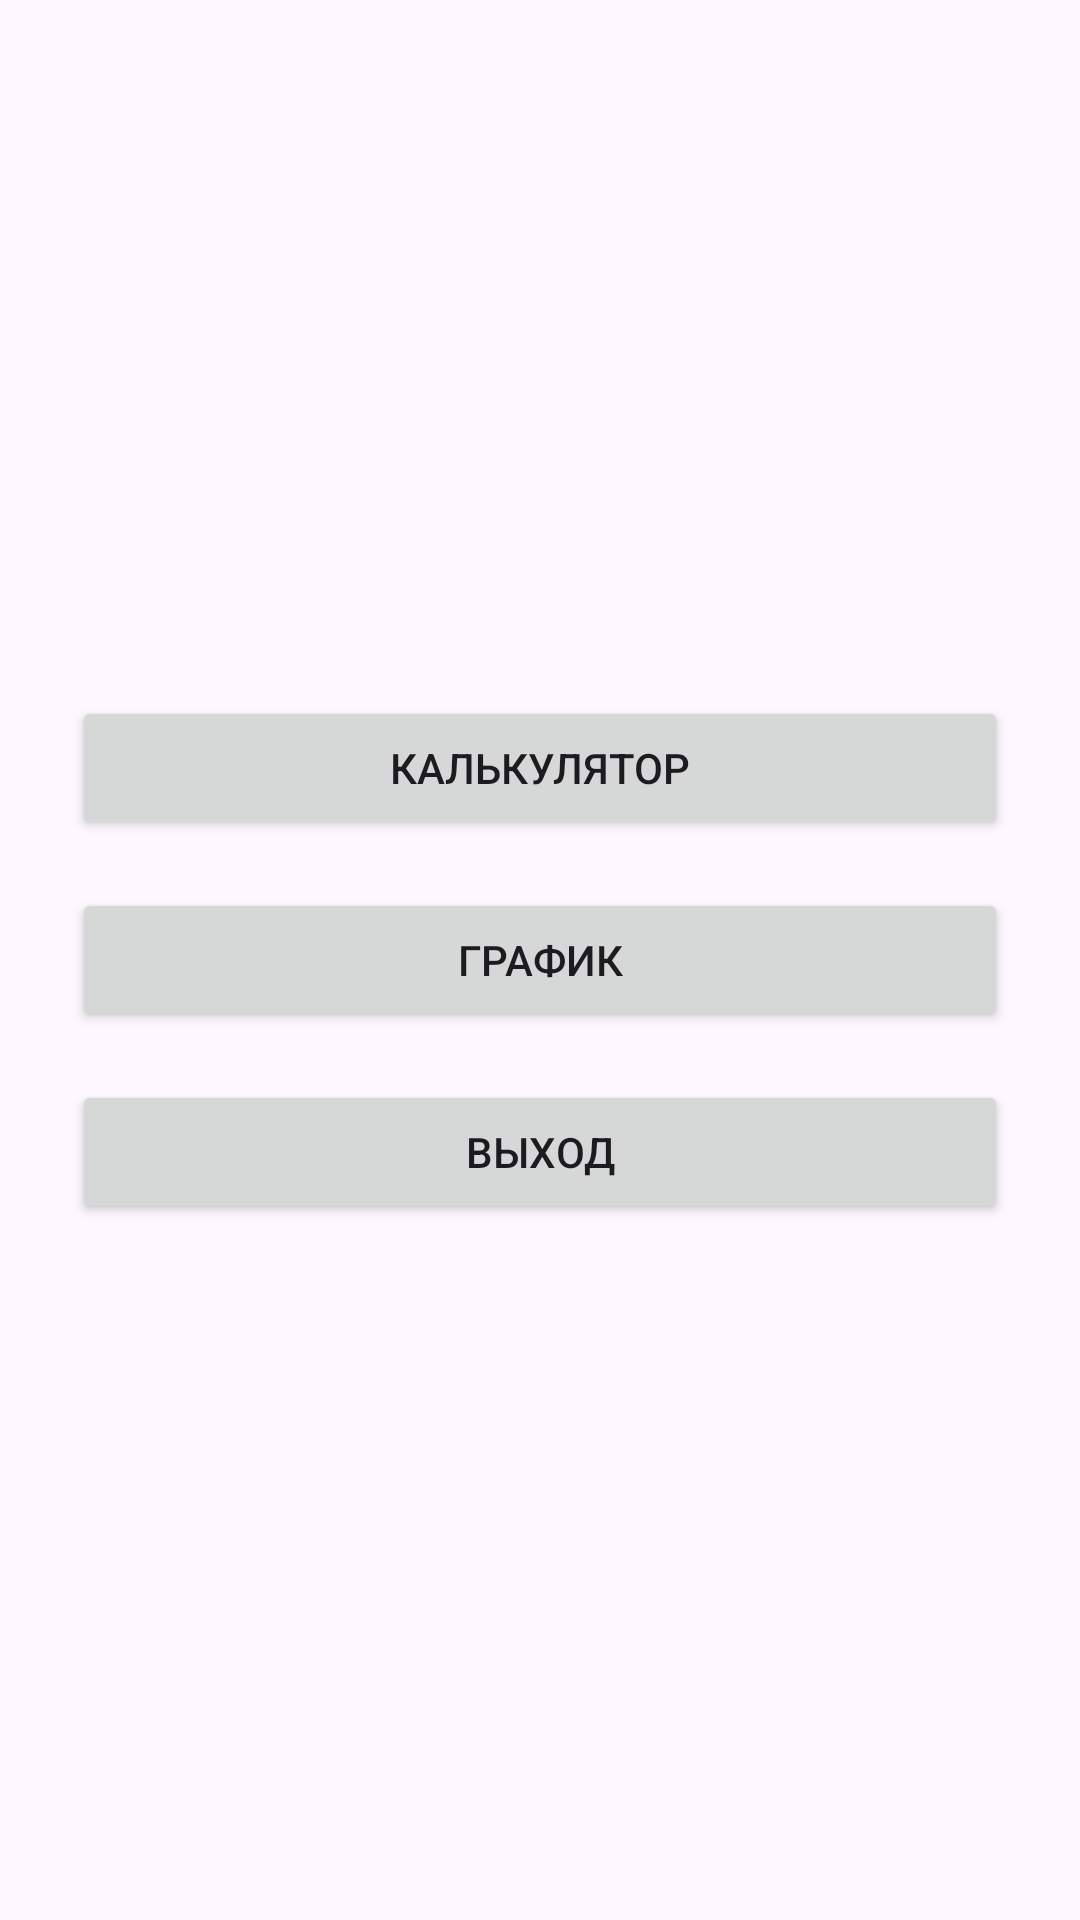

This screen was rendered from an Android layout file. Write that file and the resources it references.
<!-- AndroidManifest.xml: application theme Theme.PMA_Calculator -->
<!-- res/layout/activity_start.xml -->
<?xml version="1.0" encoding="utf-8"?>
<LinearLayout xmlns:android="http://schemas.android.com/apk/res/android"
    android:layout_width="match_parent"
    android:layout_height="match_parent"
    android:orientation="vertical"
    android:gravity="center"
    android:padding="24dp">

    <Button
        android:id="@+id/btnOpenCalculator"
        android:layout_width="match_parent"
        android:layout_height="wrap_content"
        android:text="Калькулятор"
        android:onClick="onOpenCalculator"
        android:layout_marginBottom="16dp" />

    <Button
        android:id="@+id/btnGraphs"
        android:layout_width="match_parent"
        android:layout_height="wrap_content"
        android:text="График"
        android:onClick="onOpenGraph"
        android:layout_marginBottom="16dp" />

    <Button
        android:id="@+id/btnExitApp"
        android:layout_width="match_parent"
        android:layout_height="wrap_content"
        android:text="Выход"
        android:onClick="onExitApp" />

</LinearLayout>
<!-- resources referenced by this layout -->
<resources>
  <style name="Theme.PMA_Calculator" parent="Base.Theme.PMA_Calculator" />
  <style name="Base.Theme.PMA_Calculator" parent="Theme.Material3.DayNight.NoActionBar">
          
          
      </style>
</resources>
